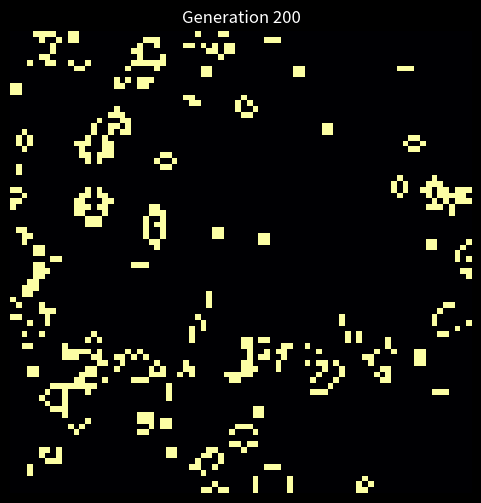

This chart was generated by the following Python code:
import numpy as np
import matplotlib.pyplot as plt
import matplotlib.animation as animation

GRID = 80
STEPS = 200
INTERVAL = 60  # ms per frame

def step(grid):
    neighbors = sum(
        np.roll(np.roll(grid, i, 0), j, 1)
        for i in (-1, 0, 1) for j in (-1, 0, 1)
        if (i, j) != (0, 0)
    )
    return ((neighbors == 3) | (grid & (neighbors == 2))).astype(np.uint8)

def random_grid(n, density=0.3):
    return (np.random.rand(n, n) < density).astype(np.uint8)

grid = random_grid(GRID)

fig, ax = plt.subplots(figsize=(6, 6))
fig.patch.set_facecolor("black")
ax.set_facecolor("black")
ax.axis("off")
img = ax.imshow(grid, cmap="inferno", vmin=0, vmax=1, interpolation="nearest")
title = ax.set_title("Generation 0", color="white", fontsize=12)

def update(frame):
    global grid
    grid = step(grid)
    img.set_data(grid)
    title.set_text(f"Generation {frame + 1}")
    return img, title

ani = animation.FuncAnimation(fig, update, frames=STEPS, interval=INTERVAL, blit=True)

out = "game_of_life.gif"
writer = animation.PillowWriter(fps=1000 // INTERVAL)
ani.save(out, writer=writer)
print(f"Saved {out}")
